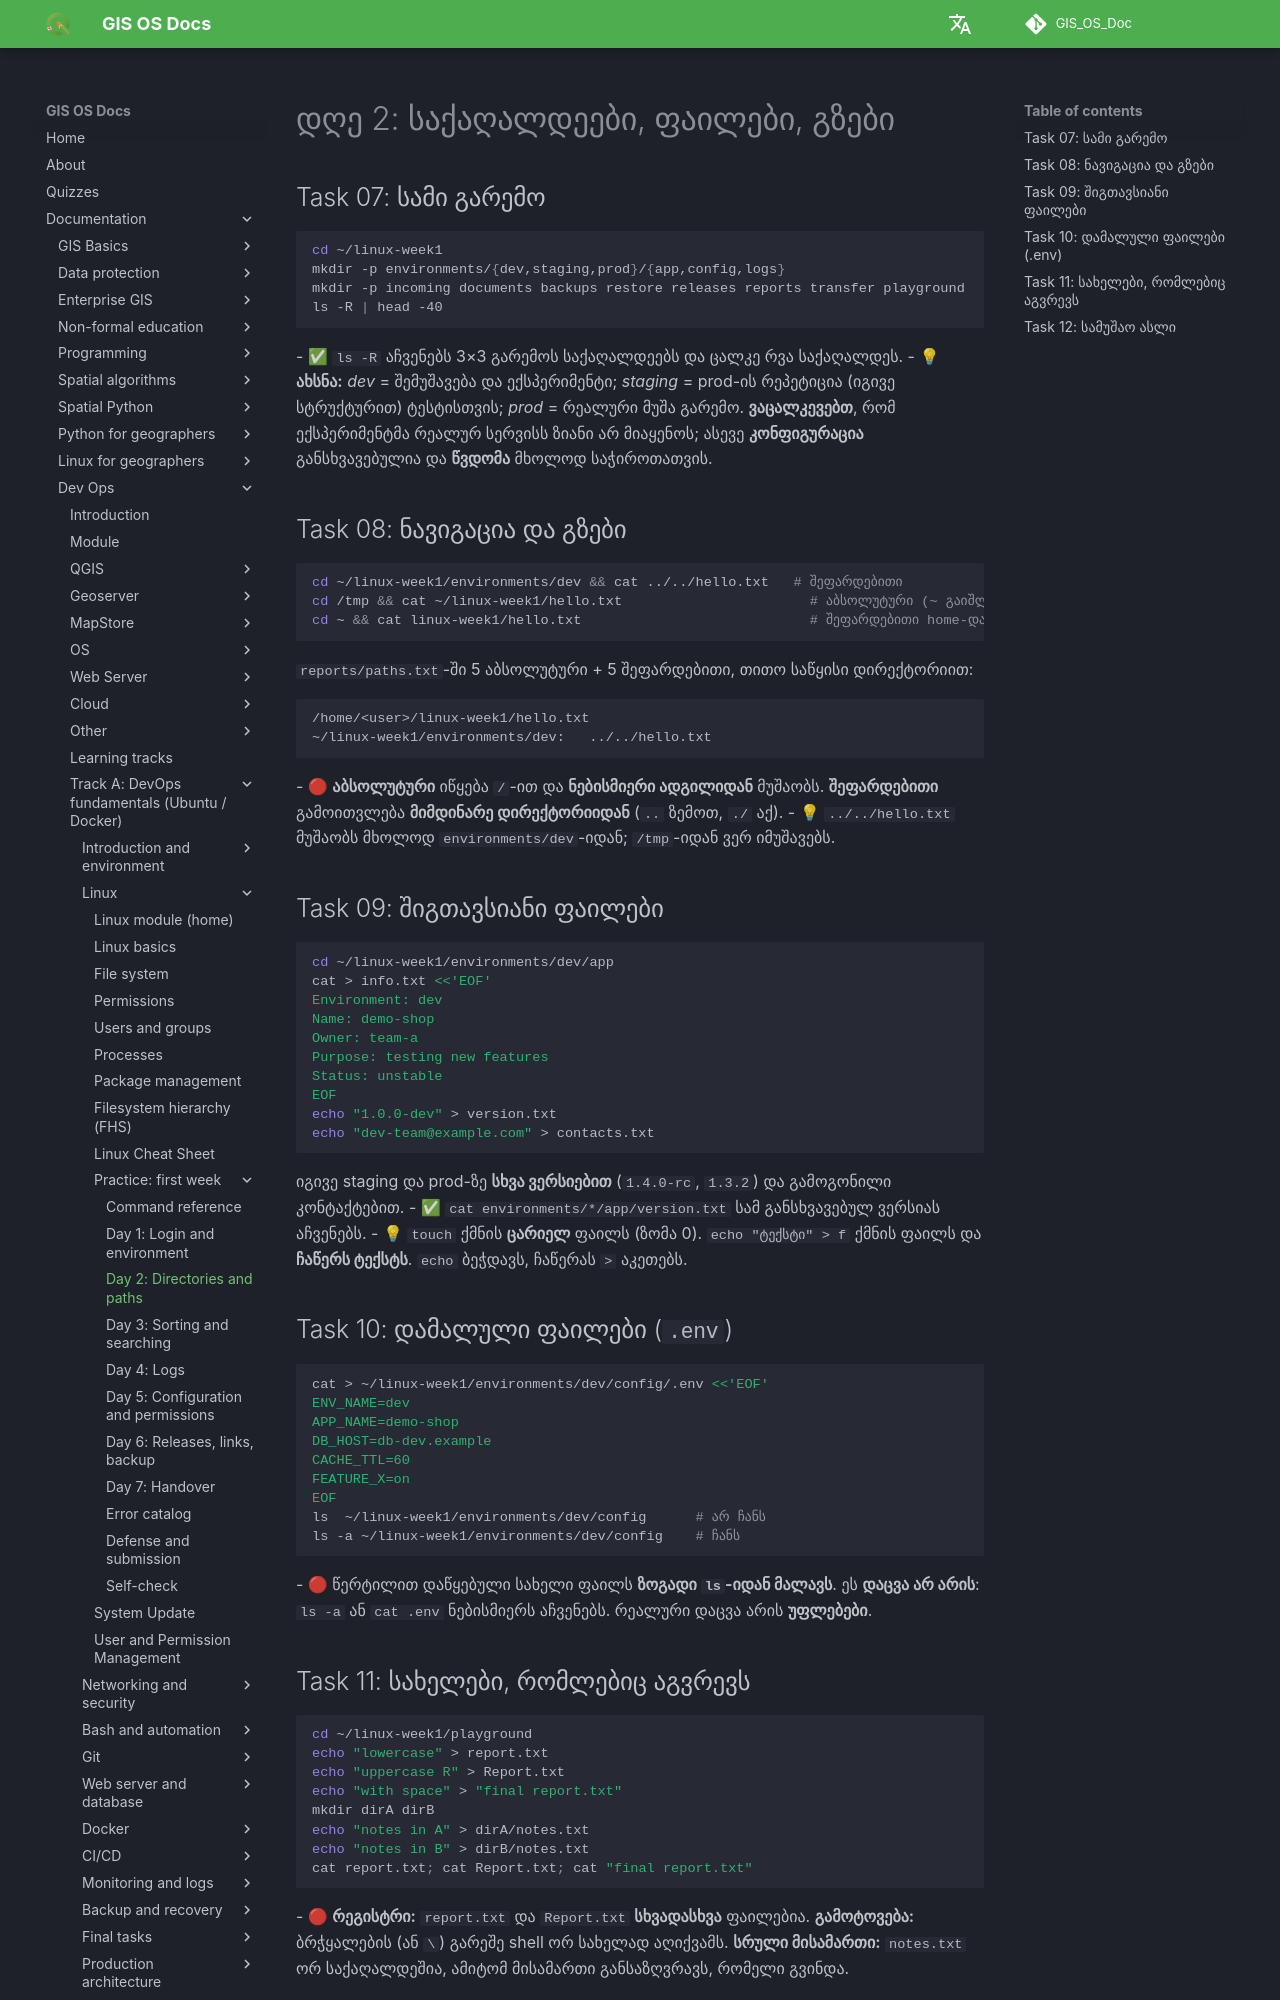

repository: GIS-Edu-Georgia/GIS_OS_Doc · page: en/Dev_ops/Fundamentals/linux-week1/day2/index.html · generator: mkdocs

# დღე 2: საქაღალდეები, ფაილები, გზები

## Task 07: სამი გარემო
```bash
cd ~/linux-week1
mkdir -p environments/{dev,staging,prod}/{app,config,logs}
mkdir -p incoming documents backups restore releases reports transfer playground
ls -R | head -40
```
- ✅ `ls -R` აჩვენებს 3×3 გარემოს საქაღალდეებს და ცალკე რვა საქაღალდეს.
- 💡 **ახსნა:** *dev* = შემუშავება და ექსპერიმენტი; *staging* = prod-ის რეპეტიცია (იგივე სტრუქტურით) ტესტისთვის; *prod* = რეალური მუშა გარემო. **ვაცალკევებთ**, რომ ექსპერიმენტმა რეალურ სერვისს ზიანი არ მიაყენოს; ასევე **კონფიგურაცია** განსხვავებულია და **წვდომა** მხოლოდ საჭიროთათვის.

## Task 08: ნავიგაცია და გზები
```bash
cd ~/linux-week1/environments/dev && cat ../../hello.txt   # შეფარდებითი
cd /tmp && cat ~/linux-week1/hello.txt                       # აბსოლუტური (~ გაიშლება)
cd ~ && cat linux-week1/hello.txt                            # შეფარდებითი home-დან
```
`reports/paths.txt`-ში 5 აბსოლუტური + 5 შეფარდებითი, თითო საწყისი დირექტორიით:
```
/home/<user>/linux-week1/hello.txt
~/linux-week1/environments/dev:   ../../hello.txt
```
- 🔴 **აბსოლუტური** იწყება `/`-ით და **ნებისმიერი ადგილიდან** მუშაობს. **შეფარდებითი** გამოითვლება **მიმდინარე დირექტორიიდან** (`..` ზემოთ, `./` აქ).
- 💡 `../../hello.txt` მუშაობს მხოლოდ `environments/dev`-იდან; `/tmp`-იდან ვერ იმუშავებს.

## Task 09: შიგთავსიანი ფაილები
```bash
cd ~/linux-week1/environments/dev/app
cat > info.txt <<'EOF'
Environment: dev
Name: demo-shop
Owner: team-a
Purpose: testing new features
Status: unstable
EOF
echo "1.0.0-dev" > version.txt
echo "dev-team@example.com" > contacts.txt
```
იგივე staging და prod-ზე **სხვა ვერსიებით** (`1.4.0-rc`, `1.3.2`) და გამოგონილი კონტაქტებით.
- ✅ `cat environments/*/app/version.txt` სამ განსხვავებულ ვერსიას აჩვენებს.
- 💡 `touch` ქმნის **ცარიელ** ფაილს (ზომა 0). `echo "ტექსტი" > f` ქმნის ფაილს და **ჩაწერს ტექსტს**. `echo` ბეჭდავს, ჩაწერას `>` აკეთებს.

## Task 10: დამალული ფაილები (`.env`)
```bash
cat > ~/linux-week1/environments/dev/config/.env <<'EOF'
ENV_NAME=dev
APP_NAME=demo-shop
DB_HOST=db-dev.example
CACHE_TTL=60
FEATURE_X=on
EOF
ls  ~/linux-week1/environments/dev/config      # არ ჩანს
ls -a ~/linux-week1/environments/dev/config    # ჩანს
```
- 🔴 წერტილით დაწყებული სახელი ფაილს **ზოგადი `ls`-იდან მალავს**. ეს **დაცვა არ არის**: `ls -a` ან `cat .env` ნებისმიერს აჩვენებს. რეალური დაცვა არის **უფლებები**.
